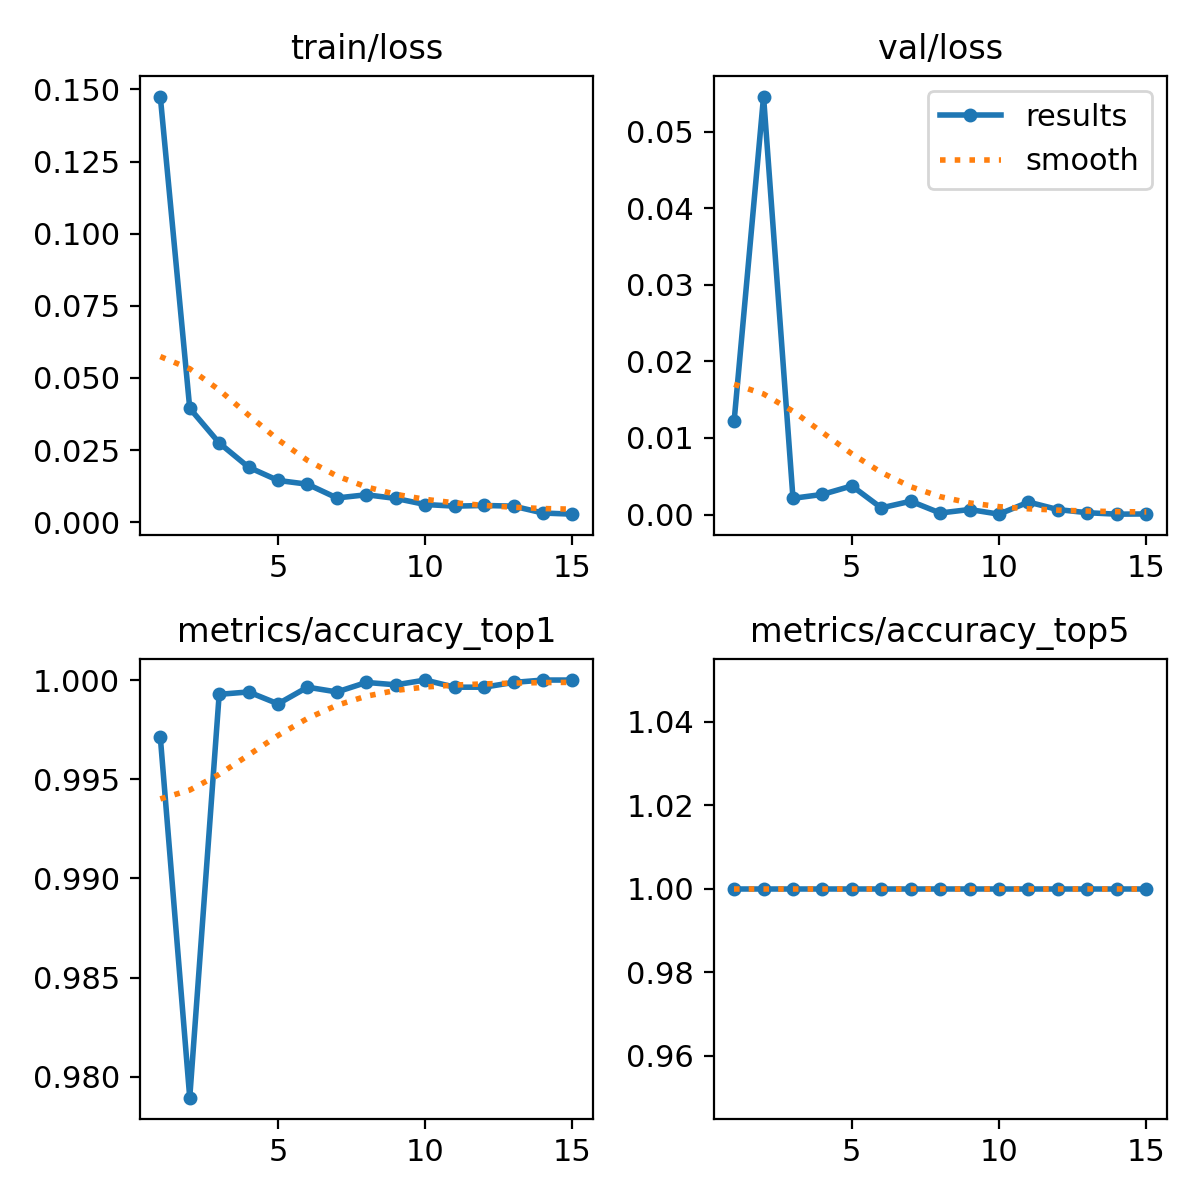

The file beside this chart, header and first rows:
epoch, time, train/loss, metrics/accuracy_top1, metrics/accuracy_top5, val/loss, lr/pg0, lr/pg1, lr/pg2
1, 48.06, 0.1475, 0.9971, 1, 0.01219, 0.06706, 0.0003327, 0.0003327
2, 98.27, 0.03947, 0.9789, 1, 0.05457, 0.03403, 0.0006331, 0.0006331
3, 150.1, 0.02745, 0.9993, 1, 0.00212, 0.0009642, 0.0009004, 0.0009004
4, 203.1, 0.01904, 0.9994, 1, 0.00263, 0.0008515, 0.0008515, 0.0008515
5, 255.9, 0.01446, 0.9988, 1, 0.00374, 0.000802, 0.000802, 0.000802
6, 307.8, 0.01315, 0.9996, 1, 0.00087, 0.0007525, 0.0007525, 0.0007525
7, 359.2, 0.00838, 0.9994, 1, 0.00174, 0.000703, 0.000703, 0.000703
8, 411, 0.00949, 0.9999, 1, 0.0002, 0.0006535, 0.0006535, 0.0006535
9, 462.7, 0.00822, 0.9998, 1, 0.00066, 0.000604, 0.000604, 0.000604
10, 514.2, 0.00611, 1, 1, 5e-05, 0.0005545, 0.0005545, 0.0005545
11, 602.6, 0.00554, 0.9996, 1, 0.00163, 0.000505, 0.000505, 0.000505
12, 656.2, 0.00578, 0.9996, 1, 0.00065, 0.0004555, 0.0004555, 0.0004555
13, 710.5, 0.00554, 0.9999, 1, 0.00024, 0.000406, 0.000406, 0.000406
14, 765.2, 0.00316, 1, 1, 5e-05, 0.0003565, 0.0003565, 0.0003565
15, 819.7, 0.00276, 1, 1, 8e-05, 0.000307, 0.000307, 0.000307
